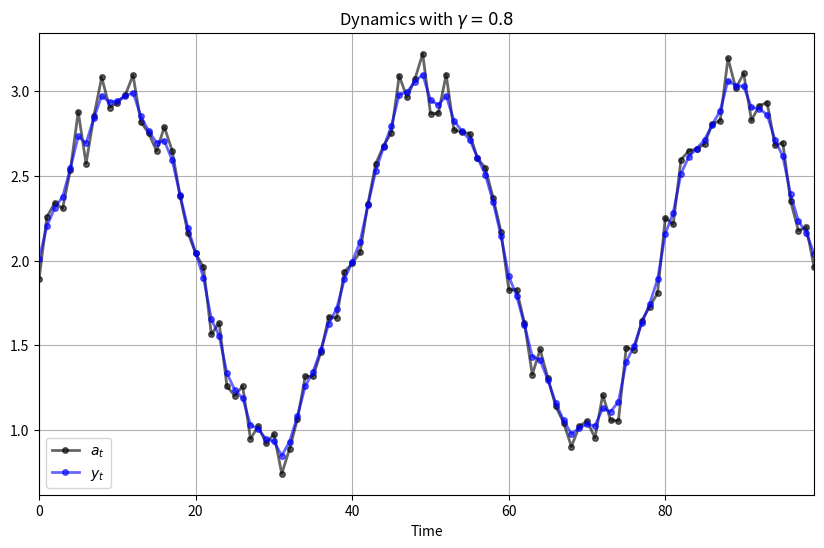
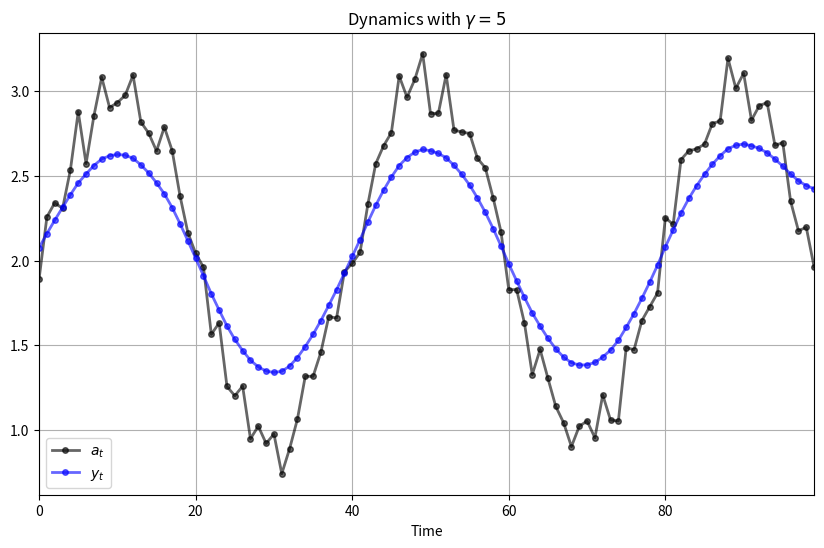
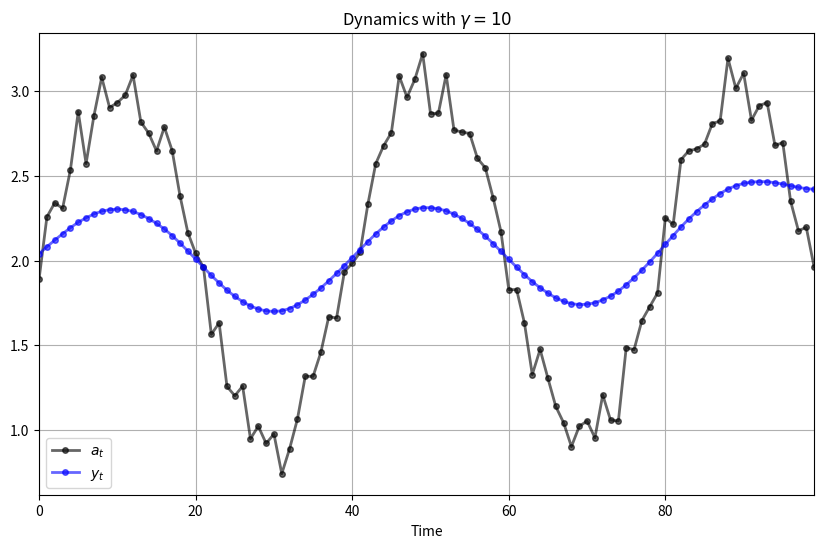

These charts were generated, in order, by the following Python code:
import numpy as np
import matplotlib.pyplot as plt
%matplotlib inline

import numpy as np
import scipy.stats as spst
import scipy.linalg as la

class LQFilter:

    def __init__(self, d, h, y_m, r=None, h_eps=None, β=None):
        """

        Parameters
        ----------
            d : list or numpy.array (1-D or a 2-D column vector)
                    The order of the coefficients: [d_0, d_1, ..., d_m]
            h : scalar
                    Parameter of the objective function (corresponding to the
                    quadratic term)
            y_m : list or numpy.array (1-D or a 2-D column vector)
                    Initial conditions for y
            r : list or numpy.array (1-D or a 2-D column vector)
                    The order of the coefficients: [r_0, r_1, ..., r_k]
                    (optional, if not defined -> deterministic problem)
            β : scalar
                    Discount factor (optional, default value is one)
        """

        self.h = h
        self.d = np.asarray(d)
        self.m = self.d.shape[0] - 1

        self.y_m = np.asarray(y_m)

        if self.m == self.y_m.shape[0]:
            self.y_m = self.y_m.reshape(self.m, 1)
        else:
            raise ValueError("y_m must be of length m = {self.m:d}")

        #---------------------------------------------
        # Define the coefficients of ϕ upfront
        #---------------------------------------------
        ϕ = np.zeros(2 * self.m + 1)
        for i in range(- self.m, self.m + 1):
            ϕ[self.m - i] = np.sum(np.diag(self.d.reshape(self.m + 1, 1) \
                                           @ self.d.reshape(1, self.m + 1),
                                           k=-i
                                           )
                                    )
        ϕ[self.m] = ϕ[self.m] + self.h
        self.ϕ = ϕ

        #-----------------------------------------------------
        # If r is given calculate the vector ϕ_r
        #-----------------------------------------------------
        if r is None:
            pass
        else:
            self.r = np.asarray(r)
            self.k = self.r.shape[0] - 1
            ϕ_r = np.zeros(2 * self.k + 1)
            for i in range(- self.k, self.k + 1):
                ϕ_r[self.k - i] = np.sum(np.diag(self.r.reshape(self.k + 1, 1) \
                                                 @ self.r.reshape(1, self.k + 1),
                                                 k=-i
                                                 )
                                        )
            if h_eps is None:
                self.ϕ_r = ϕ_r
            else:
                ϕ_r[self.k] = ϕ_r[self.k] + h_eps
                self.ϕ_r = ϕ_r

        #-----------------------------------------------------
        # If β is given, define the transformed variables
        #-----------------------------------------------------
        if β is None:
            self.β = 1
        else:
            self.β = β
            self.d = self.β**(np.arange(self.m + 1)/2) * self.d
            self.y_m = self.y_m * (self.β**(- np.arange(1, self.m + 1)/2)) \
                                   .reshape(self.m, 1)

    def construct_W_and_Wm(self, N):
        """
        This constructs the matrices W and W_m for a given number of periods N
        """

        m = self.m
        d = self.d

        W = np.zeros((N + 1, N + 1))
        W_m = np.zeros((N + 1, m))

        #---------------------------------------
        # Terminal conditions
        #---------------------------------------

        D_m1 = np.zeros((m + 1, m + 1))
        M = np.zeros((m + 1, m))

        # (1) Constuct the D_{m+1} matrix using the formula

        for j in range(m + 1):
            for k in range(j, m + 1):
                D_m1[j, k] = d[:j + 1] @ d[k - j: k + 1]

        # Make the matrix symmetric
        D_m1 = D_m1 + D_m1.T - np.diag(np.diag(D_m1))

        # (2) Construct the M matrix using the entries of D_m1

        for j in range(m):
            for i in range(j + 1, m + 1):
                M[i, j] = D_m1[i - j - 1, m]

        #----------------------------------------------
        # Euler equations for t = 0, 1, ..., N-(m+1)
        #----------------------------------------------
        ϕ = self.ϕ

        W[:(m + 1), :(m + 1)] = D_m1 + self.h * np.eye(m + 1)
        W[:(m + 1), (m + 1):(2 * m + 1)] = M

        for i, row in enumerate(np.arange(m + 1, N + 1 - m)):
            W[row, (i + 1):(2 * m + 2 + i)] = ϕ

        for i in range(1, m + 1):
            W[N - m + i, -(2 * m + 1 - i):] = ϕ[:-i]

        for i in range(m):
            W_m[N - i, :(m - i)] = ϕ[(m + 1 + i):]

        return W, W_m

    def roots_of_characteristic(self):
        """
        This function calculates z_0 and the 2m roots of the characteristic
        equation associated with the Euler equation (1.7)

        Note:
        ------
        numpy.poly1d(roots, True) defines a polynomial using its roots that can
        be evaluated at any point. If x_1, x_2, ... , x_m are the roots then
            p(x) = (x - x_1)(x - x_2)...(x - x_m)
        """
        m = self.m
        ϕ = self.ϕ

        # Calculate the roots of the 2m-polynomial
        roots = np.roots(ϕ)
        # Sort the roots according to their length (in descending order)
        roots_sorted = roots[np.argsort(abs(roots))[::-1]]

        z_0 = ϕ.sum() / np.poly1d(roots, True)(1)
        z_1_to_m = roots_sorted[:m]     # We need only those outside the unit circle

        λ = 1 / z_1_to_m

        return z_1_to_m, z_0, λ

    def coeffs_of_c(self):
        '''
        This function computes the coefficients {c_j, j = 0, 1, ..., m} for
                c(z) = sum_{j = 0}^{m} c_j z^j

        Based on the expression (1.9). The order is
            c_coeffs = [c_0, c_1, ..., c_{m-1}, c_m]
        '''
        z_1_to_m, z_0 = self.roots_of_characteristic()[:2]

        c_0 = (z_0 * np.prod(z_1_to_m).real * (- 1)**self.m)**(.5)
        c_coeffs = np.poly1d(z_1_to_m, True).c * z_0 / c_0

        return c_coeffs[::-1]

    def solution(self):
        """
        This function calculates {λ_j, j=1,...,m} and {A_j, j=1,...,m}
        of the expression (1.15)
        """
        λ = self.roots_of_characteristic()[2]
        c_0 = self.coeffs_of_c()[-1]

        A = np.zeros(self.m, dtype=complex)
        for j in range(self.m):
            denom = 1 - λ/λ[j]
            A[j] = c_0**(-2) / np.prod(denom[np.arange(self.m) != j])

        return λ, A

    def construct_V(self, N):
        '''
        This function constructs the covariance matrix for x^N (see section 6)
        for a given period N
        '''
        V = np.zeros((N, N))
        ϕ_r = self.ϕ_r

        for i in range(N):
            for j in range(N):
                if abs(i-j) <= self.k:
                    V[i, j] = ϕ_r[self.k + abs(i-j)]

        return V

    def simulate_a(self, N):
        """
        Assuming that the u's are normal, this method draws a random path
        for x^N
        """
        V = self.construct_V(N + 1)
        d = spst.multivariate_normal(np.zeros(N + 1), V)

        return d.rvs()

    def predict(self, a_hist, t):
        """
        This function implements the prediction formula discussed in section 6 (1.59)
        It takes a realization for a^N, and the period in which the prediction is 
        formed

        Output:  E[abar | a_t, a_{t-1}, ..., a_1, a_0]
        """

        N = np.asarray(a_hist).shape[0] - 1
        a_hist = np.asarray(a_hist).reshape(N + 1, 1)
        V = self.construct_V(N + 1)

        aux_matrix = np.zeros((N + 1, N + 1))
        aux_matrix[:(t + 1), :(t + 1)] = np.eye(t + 1)
        L = la.cholesky(V).T
        Ea_hist = la.inv(L) @ aux_matrix @ L @ a_hist

        return Ea_hist

    def optimal_y(self, a_hist, t=None):
        """
        - if t is NOT given it takes a_hist (list or numpy.array) as a
          deterministic a_t
        - if t is given, it solves the combined control prediction problem 
          (section 7)(by default, t == None -> deterministic)

        for a given sequence of a_t (either deterministic or a particular
        realization), it calculates the optimal y_t sequence using the method
        of the lecture

        Note:
        ------
        scipy.linalg.lu normalizes L, U so that L has unit diagonal elements
        To make things consistent with the lecture, we need an auxiliary
        diagonal matrix D which renormalizes L and U
        """

        N = np.asarray(a_hist).shape[0] - 1
        W, W_m = self.construct_W_and_Wm(N)

        L, U = la.lu(W, permute_l=True)
        D = np.diag(1 / np.diag(U))
        U = D @ U
        L = L @ np.diag(1 / np.diag(D))

        J = np.fliplr(np.eye(N + 1))

        if t is None:   # If the problem is deterministic

            a_hist = J @ np.asarray(a_hist).reshape(N + 1, 1)

            #--------------------------------------------
            # Transform the 'a' sequence if β is given
            #--------------------------------------------
            if self.β != 1:
                a_hist =  a_hist * (self.β**(np.arange(N + 1) / 2))[::-1] \
                                    .reshape(N + 1, 1)

            a_bar = a_hist - W_m @ self.y_m            # a_bar from the lecture
            Uy = np.linalg.solve(L, a_bar)             # U @ y_bar = L^{-1}
            y_bar = np.linalg.solve(U, Uy)             # y_bar = U^{-1}L^{-1}

            # Reverse the order of y_bar with the matrix J
            J = np.fliplr(np.eye(N + self.m + 1))
            # y_hist : concatenated y_m and y_bar
            y_hist = J @ np.vstack([y_bar, self.y_m])

            #--------------------------------------------
            # Transform the optimal sequence back if β is given
            #--------------------------------------------
            if self.β != 1:
                y_hist = y_hist * (self.β**(- np.arange(-self.m, N + 1)/2)) \
                                    .reshape(N + 1 + self.m, 1)

            return y_hist, L, U, y_bar

        else:           # If the problem is stochastic and we look at it

            Ea_hist = self.predict(a_hist, t).reshape(N + 1, 1)
            Ea_hist = J @ Ea_hist

            a_bar = Ea_hist - W_m @ self.y_m           # a_bar from the lecture
            Uy = np.linalg.solve(L, a_bar)             # U @ y_bar = L^{-1}
            y_bar = np.linalg.solve(U, Uy)             # y_bar = U^{-1}L^{-1}

            # Reverse the order of y_bar with the matrix J
            J = np.fliplr(np.eye(N + self.m + 1))
            # y_hist : concatenated y_m and y_bar
            y_hist = J @ np.vstack([y_bar, self.y_m])

            return y_hist, L, U, y_bar


# Set seed and generate a_t sequence
np.random.seed(123)
n = 100
a_seq = np.sin(np.linspace(0, 5 * np.pi, n)) + 2 + 0.1 * np.random.randn(n)

def plot_simulation(γ=0.8, m=1, h=1, y_m=2):

    d = γ * np.asarray([1, -1])
    y_m = np.asarray(y_m).reshape(m, 1)

    testlq = LQFilter(d, h, y_m)
    y_hist, L, U, y = testlq.optimal_y(a_seq)
    y = y[::-1]  # Reverse y

    # Plot simulation results

    fig, ax = plt.subplots(figsize=(10, 6))
    p_args = {'lw' : 2, 'alpha' : 0.6}
    time = range(len(y))
    ax.plot(time, a_seq / h, 'k-o', ms=4, lw=2, alpha=0.6, label='$a_t$')
    ax.plot(time, y, 'b-o', ms=4, lw=2, alpha=0.6, label='$y_t$')
    ax.set(title=rf'Dynamics with $\gamma = {γ}$',
           xlabel='Time',
           xlim=(0, max(time))
          )
    ax.legend()
    ax.grid()
    plt.show()

plot_simulation()

plot_simulation(γ=5)

plot_simulation(γ=10)